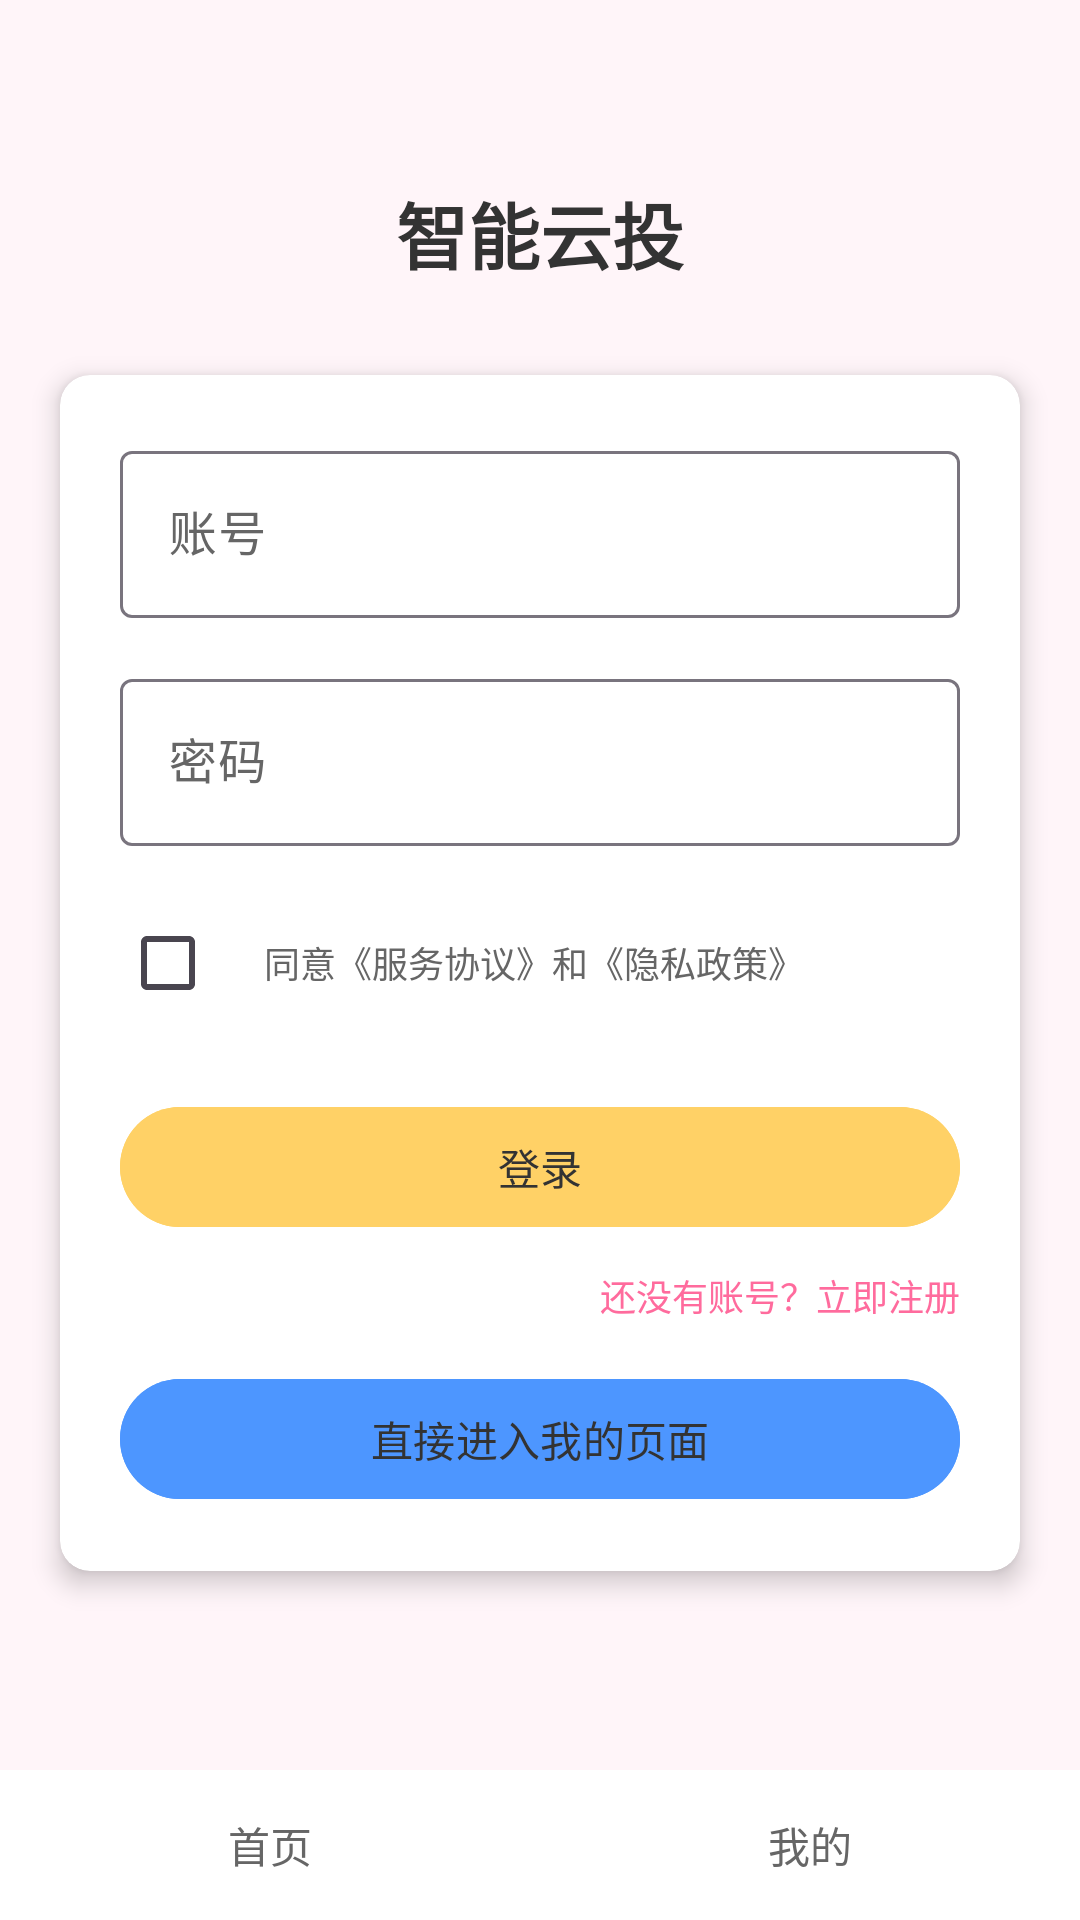

The Android layout XML behind this screen, and the referenced resources:
<!-- AndroidManifest.xml: application theme Theme.Vote -->
<!-- res/layout/activity_login.xml -->
<?xml version="1.0" encoding="utf-8"?>

<androidx.constraintlayout.widget.ConstraintLayout xmlns:android="http://schemas.android.com/apk/res/android"
    xmlns:app="http://schemas.android.com/apk/res-auto"
    xmlns:tools="http://schemas.android.com/tools"
    android:layout_width="match_parent"
    android:layout_height="match_parent"
    android:background="@color/background_light"
    tools:context=".LoginActivity">

    
    <TextView
        android:id="@+id/tv_title"
        android:layout_width="wrap_content"
        android:layout_height="wrap_content"
        android:text="智能云投"
        android:textSize="24sp"
        android:textColor="@color/text_primary"
        android:textStyle="bold"
        app:layout_constraintTop_toTopOf="parent"
        app:layout_constraintStart_toStartOf="parent"
        app:layout_constraintEnd_toEndOf="parent"
        android:layout_marginTop="60dp"/>

    
    <androidx.cardview.widget.CardView
        android:layout_width="match_parent"
        android:layout_height="wrap_content"
        android:layout_marginLeft="20dp"
        android:layout_marginRight="20dp"
        android:layout_marginTop="30dp"
        app:cardBackgroundColor="@color/background_card"
        app:cardCornerRadius="10dp"
        app:cardElevation="5dp"
        app:layout_constraintTop_toBottomOf="@id/tv_title">

        <LinearLayout
            android:layout_width="match_parent"
            android:layout_height="wrap_content"
            android:orientation="vertical"
            android:padding="20dp">

            
            <com.google.android.material.textfield.TextInputLayout
                android:layout_width="match_parent"
                android:layout_height="wrap_content"
                android:hint="账号"
                android:textColorHint="@color/text_secondary">

                <com.google.android.material.textfield.TextInputEditText
                    android:id="@+id/emailInput"
                    android:layout_width="match_parent"
                    android:layout_height="wrap_content"
                    android:inputType="textEmailAddress"
                    android:textColor="@color/text_primary"/>
            </com.google.android.material.textfield.TextInputLayout>

            
            <com.google.android.material.textfield.TextInputLayout
                android:layout_width="match_parent"
                android:layout_height="wrap_content"
                android:hint="密码"
                android:textColorHint="@color/text_secondary"
                android:layout_marginTop="15dp">

                <com.google.android.material.textfield.TextInputEditText
                    android:id="@+id/passwordEditText"
                    android:layout_width="match_parent"
                    android:layout_height="wrap_content"
                    android:inputType="textPassword"
                    android:textColor="@color/text_primary"/>
            </com.google.android.material.textfield.TextInputLayout>

            
            <LinearLayout
                android:layout_width="match_parent"
                android:layout_height="wrap_content"
                android:layout_marginTop="15dp"
                android:gravity="center_vertical">

                <CheckBox
                    android:id="@+id/agreementCheckBox"
                    android:layout_width="wrap_content"
                    android:layout_height="wrap_content"
                    android:buttonTint="@color/secondary_gradient_start"/>

                <TextView
                    android:layout_width="wrap_content"
                    android:layout_height="wrap_content"
                    android:text="同意《服务协议》和《隐私政策》"
                    android:textSize="12sp"
                    android:textColor="@color/text_secondary"/>
            </LinearLayout>

            
            <com.google.android.material.button.MaterialButton
                android:id="@+id/accountLoginButton"
                android:layout_width="match_parent"
                android:layout_height="wrap_content"
                android:text="登录"
                android:backgroundTint="@color/secondary_gradient_start"
                android:textColor="@color/text_primary"
                android:layout_marginTop="20dp"/>

            
            <TextView
                android:id="@+id/registerText"
                android:layout_width="wrap_content"
                android:layout_height="wrap_content"
                android:text="还没有账号？立即注册"
                android:textSize="12sp"
                android:textColor="@color/text_accent"
                android:layout_gravity="right"
                android:layout_marginTop="10dp"/>

            
            <com.google.android.material.button.MaterialButton
                android:id="@+id/gotoMyPageButton"
                android:layout_width="match_parent"
                android:layout_height="wrap_content"
                android:text="直接进入我的页面"
                android:backgroundTint="@color/info"
                android:textColor="@color/text_primary"
                android:layout_marginTop="15dp"/>
        </LinearLayout>
    </androidx.cardview.widget.CardView>

    
    <LinearLayout
        android:layout_width="match_parent"
        android:layout_height="50dp"
        android:background="@color/background_card"
        android:orientation="horizontal"
        app:layout_constraintBottom_toBottomOf="parent">

        <TextView
            android:id="@+id/homeTab"
            android:layout_width="0dp"
            android:layout_height="match_parent"
            android:layout_weight="1"
            android:text="首页"
            android:gravity="center"
            android:textColor="@color/text_secondary"
            android:clickable="true"/>

        <TextView
            android:id="@+id/myTab"
            android:layout_width="0dp"
            android:layout_height="match_parent"
            android:layout_weight="1"
            android:text="我的"
            android:gravity="center"
            android:textColor="@color/text_secondary"
            android:clickable="true"/>
    </LinearLayout>

</androidx.constraintlayout.widget.ConstraintLayout>
<!-- resources referenced by this layout -->
<resources>
  <color name="background_card">#FFFFFF</color>
  <color name="background_light">#FFF5F9</color>
  <color name="info">#4D96FF</color>
  <color name="secondary_gradient_start">#FFD166</color>
  <color name="text_accent">#FF6B9D</color>
  <color name="text_primary">#333333</color>
  <color name="text_secondary">#666666</color>
  <style name="Theme.Vote" parent="Base.Theme.Vote" />
  <style name="Base.Theme.Vote" parent="Theme.Material3.DayNight.NoActionBar">
          
          <item name="colorPrimary">@color/primary_gradient_start</item>
          <item name="colorOnPrimary">@color/text_primary</item>
          <item name="colorSecondary">@color/secondary_gradient_start</item>
          <item name="colorOnSecondary">@color/text_primary</item>
          <item name="android:windowBackground">@color/background_light</item>
          <item name="colorSurface">@color/background_card</item>
          <item name="colorOnSurface">@color/text_primary</item>
      </style>
  <color name="primary_gradient_start">#FF6B9D</color>
</resources>
